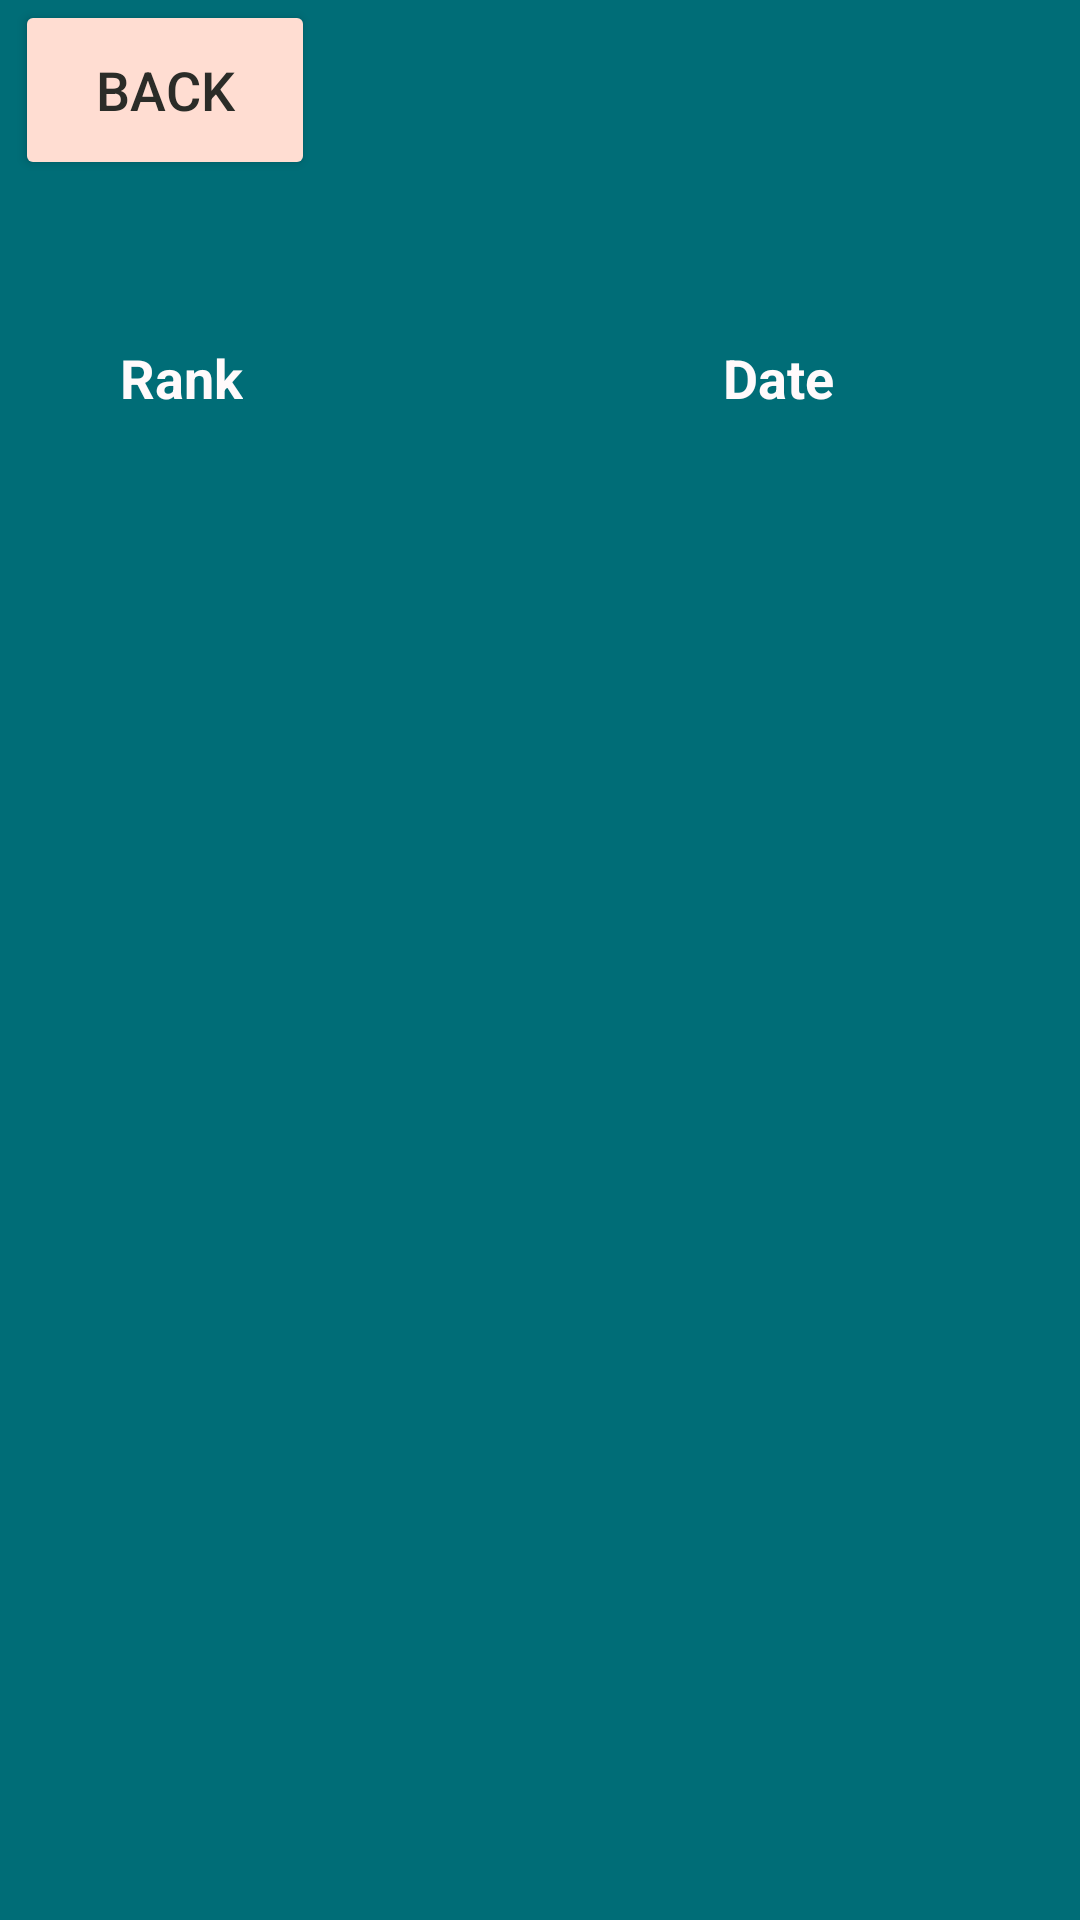

The Android layout XML behind this screen, and the referenced resources:
<!-- AndroidManifest.xml: application theme Theme.BGG -->
<!-- res/layout/activity_history.xml -->
<?xml version="1.0" encoding="utf-8"?>
<androidx.constraintlayout.widget.ConstraintLayout xmlns:android="http://schemas.android.com/apk/res/android"
    xmlns:app="http://schemas.android.com/apk/res-auto"
    xmlns:tools="http://schemas.android.com/tools"
    android:layout_width="match_parent"
    android:layout_height="match_parent"
    android:background="@color/teal"
    tools:context=".MoreGames">


    <LinearLayout
        android:id="@+id/linearLayout5"
        android:layout_width="match_parent"
        android:layout_height="wrap_content"
        app:layout_constraintEnd_toEndOf="parent"
        app:layout_constraintHorizontal_bias="1.0"
        app:layout_constraintStart_toStartOf="parent"
        app:layout_constraintTop_toTopOf="parent">

        <Button
            android:id="@+id/backButton"
            android:layout_width="100dp"
            android:layout_height="60dp"
            android:layout_marginHorizontal="5dp"
            android:backgroundTint="@color/beige"
            android:text="BACK"
            android:textColor="@color/black"
            android:textSize="18sp" />
    </LinearLayout>

    <LinearLayout
        android:id="@+id/linearLayout6"
        android:layout_width="match_parent"
        android:layout_height="wrap_content"
        android:gravity="center"
        app:layout_constraintStart_toStartOf="parent"
        app:layout_constraintTop_toBottomOf="@+id/linearLayout5">

        <TextView
            android:id="@+id/titleTV"
            android:layout_width="wrap_content"
            android:layout_height="wrap_content"
            android:padding="5dp"
            android:gravity="center"
            android:text=""
            android:textColor="@color/white"
            android:textSize="25sp"
            android:textStyle="bold" />

    </LinearLayout>

    <LinearLayout
        android:id="@+id/linearLayout7"
        android:layout_width="match_parent"
        android:layout_height="wrap_content"
        app:layout_constraintEnd_toEndOf="parent"
        app:layout_constraintHorizontal_bias="0.0"
        app:layout_constraintStart_toStartOf="parent"
        app:layout_constraintTop_toBottomOf="@+id/linearLayout6">

        <TextView
            android:id="@+id/rank"
            android:layout_width="wrap_content"
            android:layout_height="wrap_content"
            android:paddingVertical="10sp"
            android:text="Rank"
            android:layout_marginLeft="40dp"
            android:layout_marginRight="160dp"
            android:textColor="@color/white"
            android:textSize="18sp"
            android:textStyle="bold" />

        <TextView
            android:id="@+id/date"
            android:layout_width="wrap_content"
            android:layout_height="wrap_content"
            android:paddingVertical="10sp"
            android:text="Date"
            android:textColor="@color/white"
            android:textSize="18sp"
            android:textStyle="bold" />

    </LinearLayout>

    <androidx.recyclerview.widget.RecyclerView
        android:id="@+id/recyclerView"
        android:layout_width="0dp"
        android:layout_height="0dp"
        app:layout_constraintBottom_toBottomOf="parent"
        app:layout_constraintEnd_toEndOf="parent"
        app:layout_constraintHorizontal_bias="1.0"
        app:layout_constraintStart_toStartOf="parent"
        app:layout_constraintTop_toBottomOf="@+id/linearLayout7" />

</androidx.constraintlayout.widget.ConstraintLayout>
<!-- resources referenced by this layout -->
<resources>
  <color name="beige">#FFDDD2</color>
  <color name="black">#2B2C28</color>
  <color name="teal">#006D77</color>
  <color name="white">#FFFAFB</color>
  <style name="Theme.BGG" parent="Theme.MaterialComponents.DayNight.DarkActionBar">
          
  
  
          <item name="colorOnPrimary">@color/white</item>
          
  
  
          <item name="colorOnSecondary">@color/black</item>
          
          <item name="android:statusBarColor" tools:targetApi="l">?attr/colorPrimaryVariant</item>
          
      </style>
</resources>
